Run: headless pygame with SDL's dummy video driver; simulated clock (each Clock.tick advances the game by its frame time, no real sleeping); random seed 0; keys injected as events and as key.get_pressed() state; mouse plan: one left click at the window centre at the start of phase 2, then a move to the lower-right quarter at the start of phase 3.
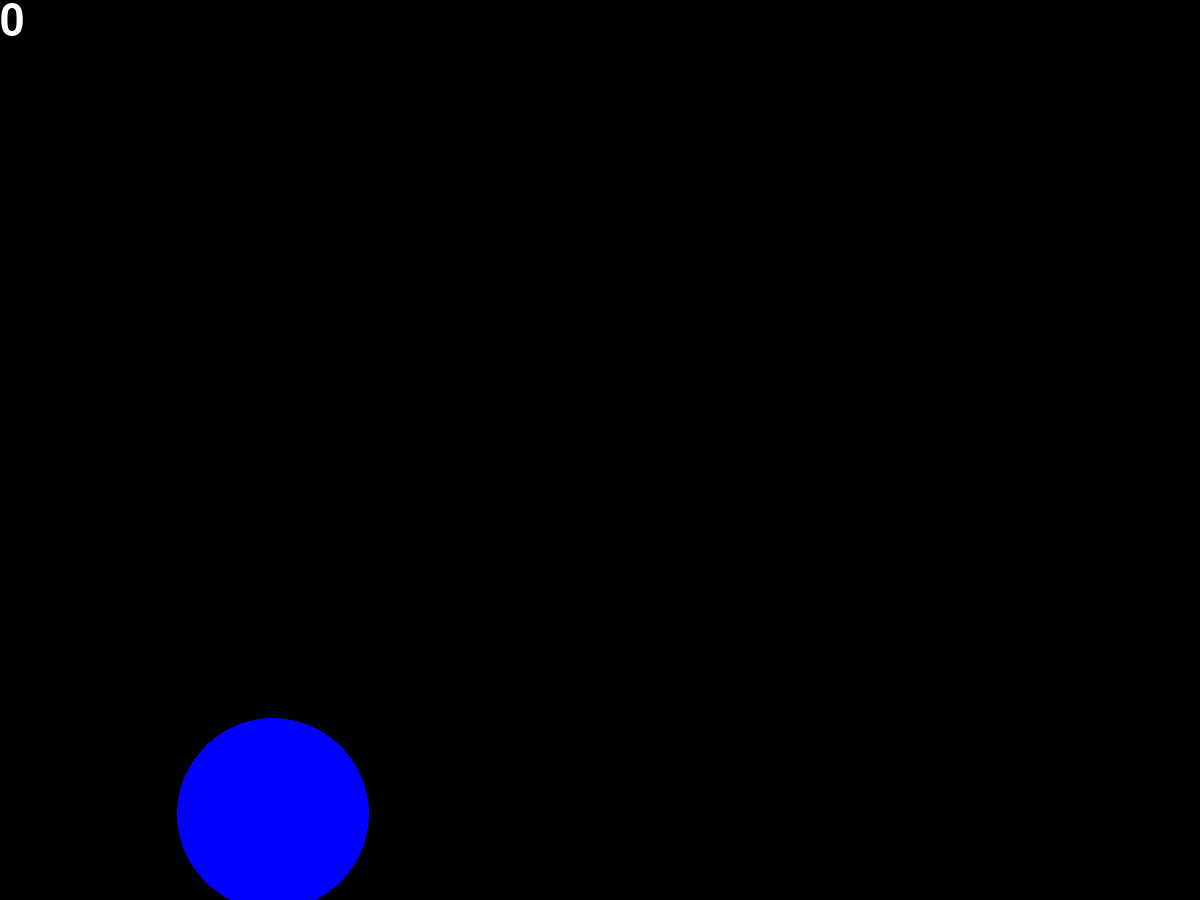
Frame 1 of 4 · flips 1–60 · no input
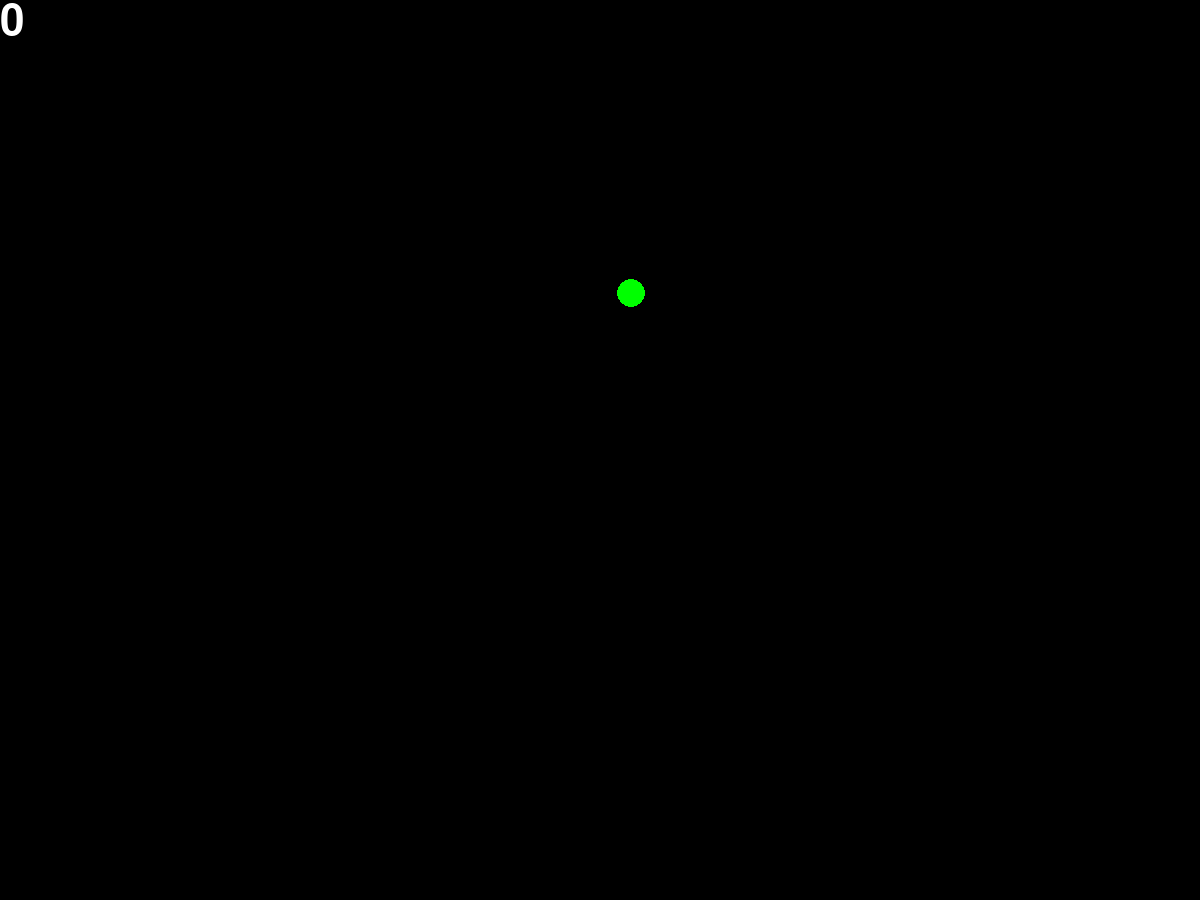
Frame 2 of 4 · flips 61–180 · clicked the window centre · tapped SPACE, RETURN · held RIGHT (→), D
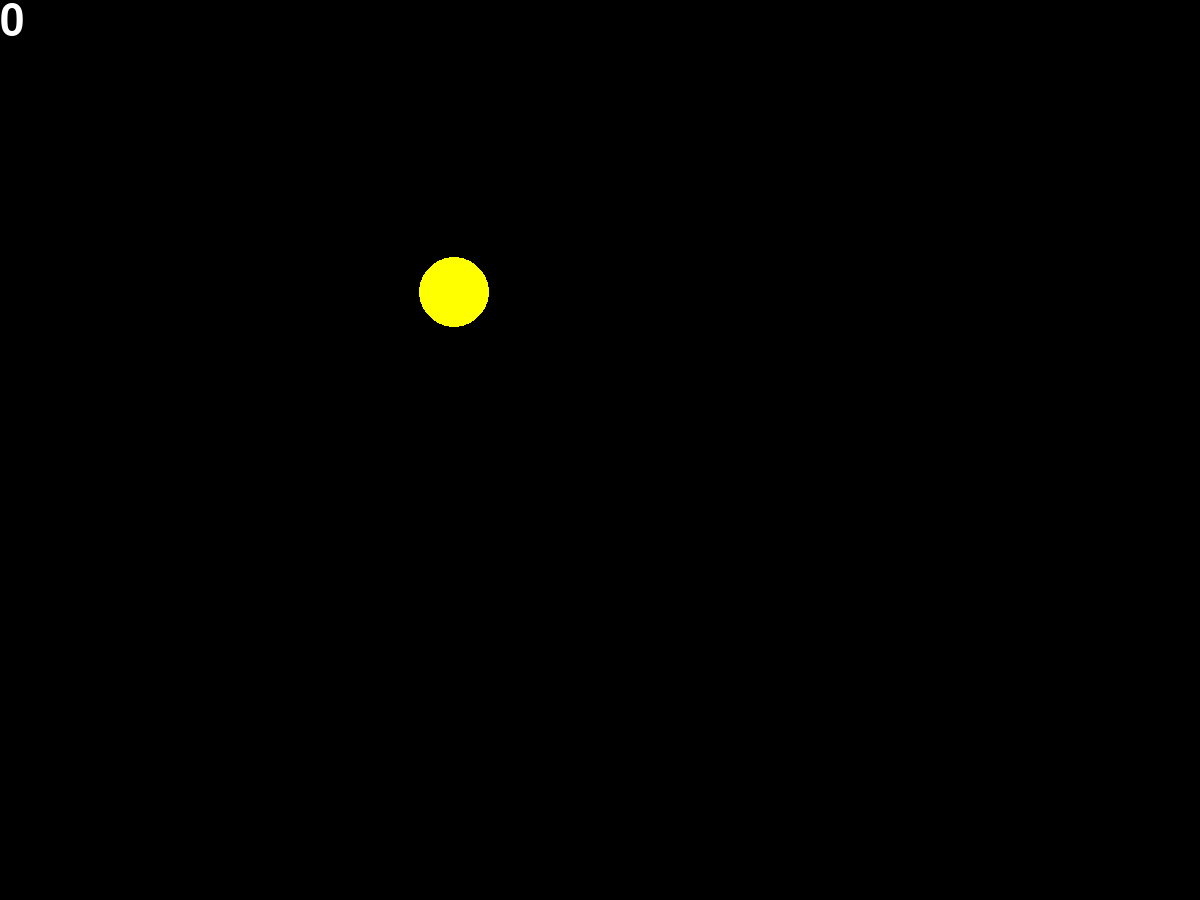
Frame 3 of 4 · flips 181–300 · moved the mouse to the lower-right quarter · held DOWN (↓), S
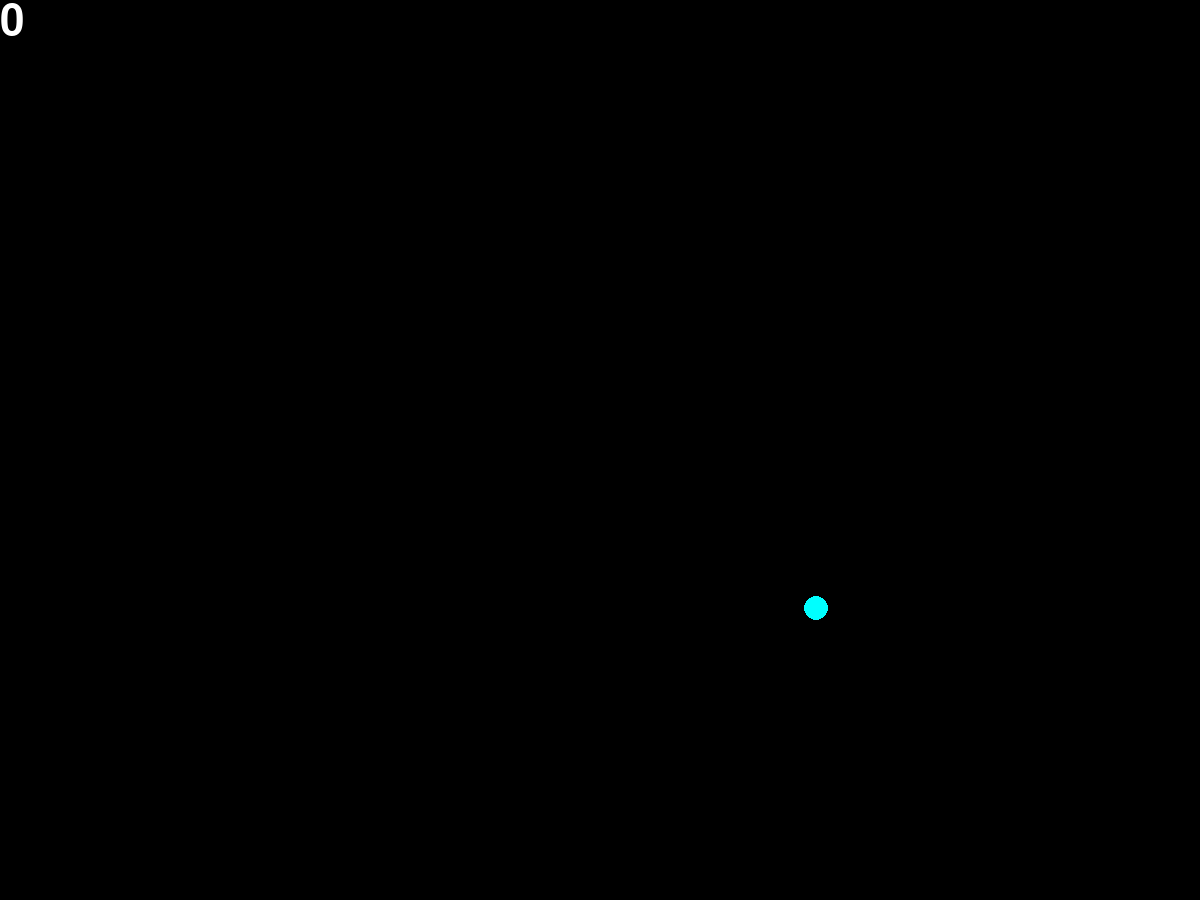
Frame 4 of 4 · flips 301–420 · held LEFT (←), A, UP (↑), W

The pygame program that drew these frames:

import pygame
from pygame.draw import *
from random import randint
pygame.init()

FPS = 1
screen = pygame.display.set_mode((1200, 900))

RED = (255, 0, 0)
BLUE = (0, 0, 255)
YELLOW = (255, 255, 0)
GREEN = (0, 255, 0)
MAGENTA = (255, 0, 255)
CYAN = (0, 255, 255)
BLACK = (0, 0, 0)
WHITE = (255, 255, 255)
COLORS = [RED, BLUE, YELLOW, GREEN, MAGENTA, CYAN]
arial = pygame.font.SysFont("Arial Black", 64)

def new_ball():
	#рисует новый шарик
	x = randint(100, 1100)
	y = randint(100, 900)
	r = randint(10, 100)
	color = COLORS[randint(0, 5)]
	circle(screen, color, (x, y), r)
	return((x,y,r))

pygame.display.update()
clock = pygame.time.Clock()
finished = False
score = 0

while not finished:
	clock.tick(FPS)
	clicked = False

	for event in pygame.event.get():
		if event.type == pygame.QUIT:
			finished = True
		elif event.type == pygame.MOUSEBUTTONDOWN:
			x,y = event.pos
			if ((not clicked) and ((x-xpos)**2 + (y-ypos)**2 <= r*r)):
				print('Click true!')
				score += 100//r
				clicked = True
			else:
				print('Click.')
			#circle(screen, RED, event.pos, 10)

	screen.fill(BLACK)

	xpos,ypos,r = new_ball()

	text = arial.render(str(score), True, WHITE)
	screen.blit(text, (0, 0))
	pygame.display.update()


pygame.quit()
